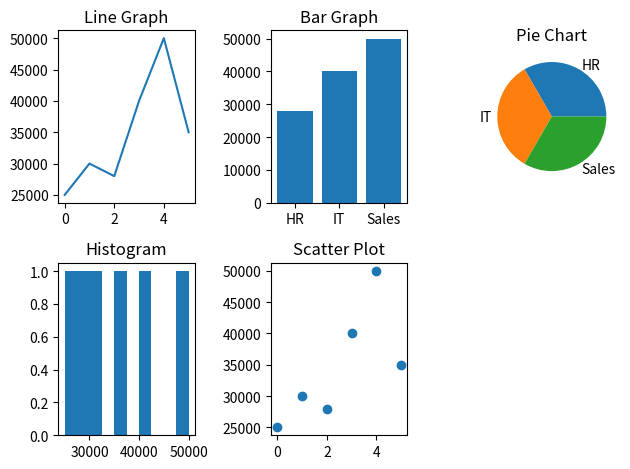

This chart was generated by the following Python code:
import numpy as np
import pandas as pd
from matplotlib import pyplot as plt

salaries = np.array([25000, 30000, 28000, 40000, 50000, 35000])
departments = ["HR", "IT", "HR", "IT", "Sales", "Sales"]

# create dataframe
df = pd.DataFrame({"Departments": departments, "Salaries": salaries})

# line graph
plt.subplot(2,3,1)
plt.plot(df["Salaries"])
plt.title("Line Graph")

# bar chart
plt.subplot(2,3,2)
plt.bar(df["Departments"], df["Salaries"])
plt.title("Bar Graph")

# pie chart (department distribution)
dept_counts = df["Departments"].value_counts()
plt.subplot(2,3,3)
plt.pie(dept_counts, labels=dept_counts.index)
plt.title("Pie Chart")

# histogram
plt.subplot(2,3,4)
plt.hist(df["Salaries"])
plt.title("Histogram")

# scatter plot
plt.subplot(2,3,5)
plt.scatter(range(len(df)), df["Salaries"])
plt.title("Scatter Plot")

# fix layout
plt.tight_layout()

# display all in one window
plt.show()
